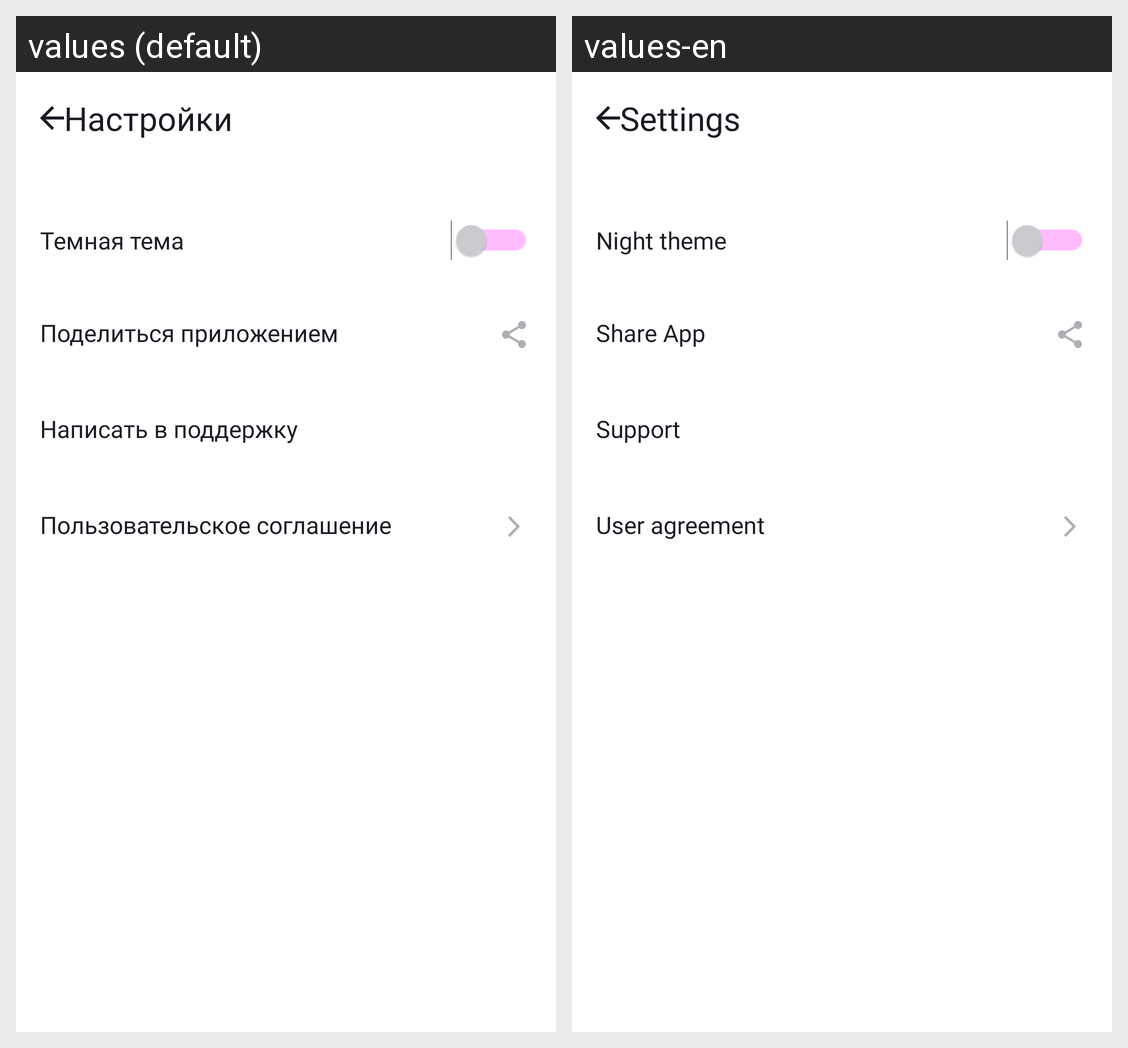

For this localized Android screen grid, give each drawn string resource with its value in every locale shown.
Android screen res/layout/activity_settings.xml rendered under 2 locales, left to right: values (default), values-en. Device: Nexus 5 (rendered at 1080×1920; each locale shown at half size, 540×960, under a caption strip naming it); theme Theme.PlayListMaker.
Strings drawn on this screen, with the default value and each locale's value (text and hints the layout hard-codes, and strings that could not be matched under every locale, appear in the picture but are not listed):

settings
  values: Настройки
  values-en: Settings

night_theme
  values: Темная тема
  values-en: Night theme

share_app
  values: Поделиться приложением
  values-en: Share App

support
  values: Написать в поддержку
  values-en: Support

user_agreement
  values: Пользовательское соглашение
  values-en: User agreement
